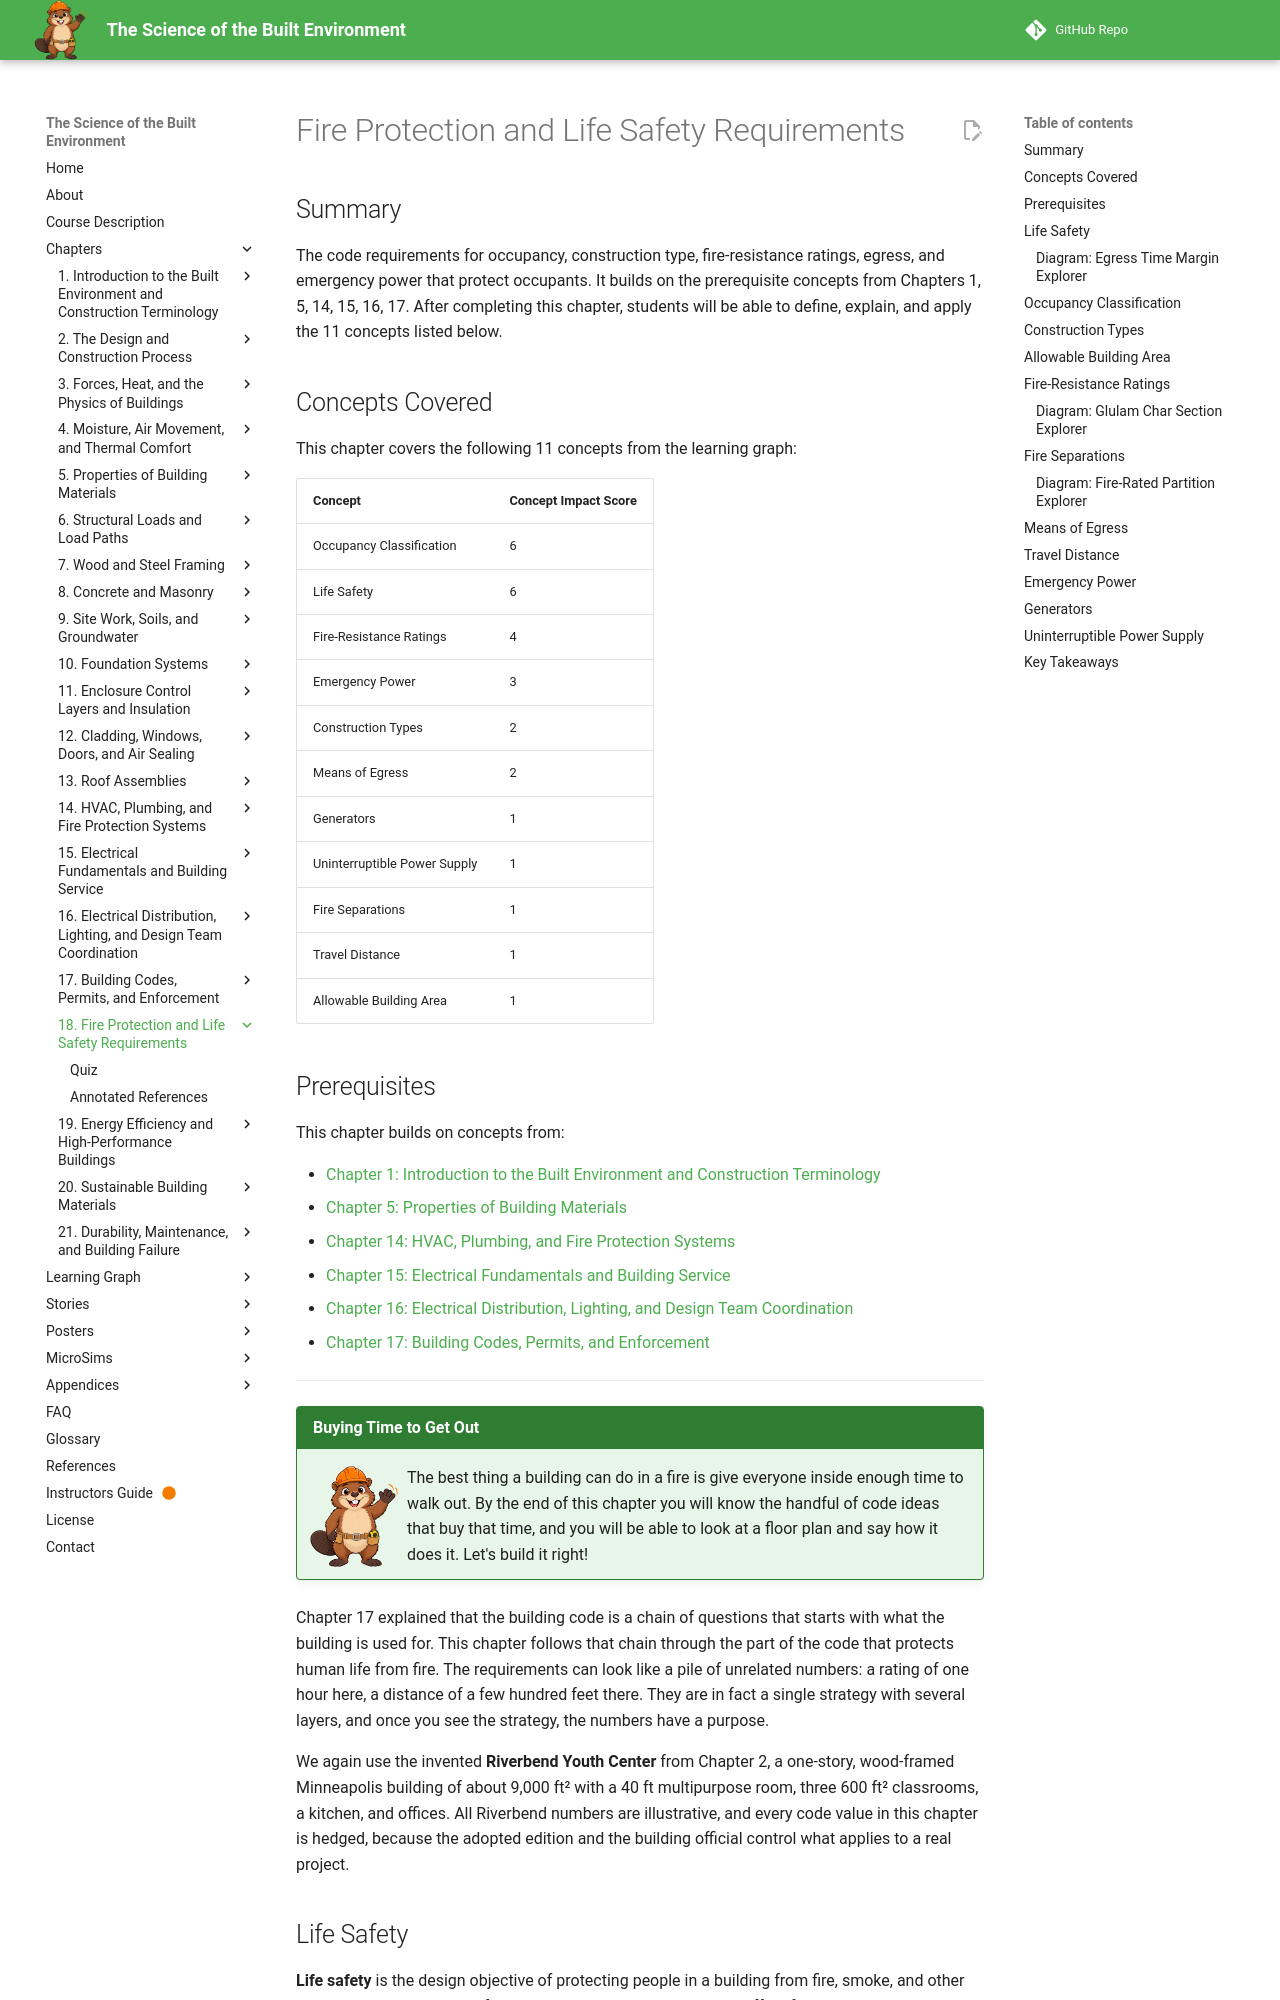

repository: dmccreary/science-of-the-built-envrionment · page: chapters/18-fire-life-safety/index.html · generator: mkdocs

---
title: Fire Protection and Life Safety Requirements
description: How occupancy classification, construction type, fire-resistance ratings, egress, and emergency power work together to give occupants time to escape a fire.
generated_by: claude skill chapter-content-generator
date: 2026-10-02 13:57:44
version: 1.10
---

# Fire Protection and Life Safety Requirements

## Summary

The code requirements for occupancy, construction type, fire-resistance ratings, egress, and emergency power that protect occupants. It builds on the prerequisite concepts from Chapters 1, 5, 14, 15, 16, 17. After completing this chapter, students will be able to define, explain, and apply the 11 concepts listed below.

## Concepts Covered

This chapter covers the following 11 concepts from the learning graph:

| Concept | Concept Impact Score |
|---------|-----------------------|
| Occupancy Classification | 6 |
| Life Safety | 6 |
| Fire-Resistance Ratings | 4 |
| Emergency Power | 3 |
| Construction Types | 2 |
| Means of Egress | 2 |
| Generators | 1 |
| Uninterruptible Power Supply | 1 |
| Fire Separations | 1 |
| Travel Distance | 1 |
| Allowable Building Area | 1 |

## Prerequisites

This chapter builds on concepts from:

- [Chapter 1: Introduction to the Built Environment and Construction Terminology](../01-intro-terminology/index.md)
- [Chapter 5: Properties of Building Materials](../05-material-properties/index.md)
- [Chapter 14: HVAC, Plumbing, and Fire Protection Systems](../14-hvac-plumbing-fire/index.md)
- [Chapter 15: Electrical Fundamentals and Building Service](../15-electrical-fundamentals/index.md)
- [Chapter 16: Electrical Distribution, Lighting, and Design Team Coordination](../16-electrical-distribution-design/index.md)
- [Chapter 17: Building Codes, Permits, and Enforcement](../17-building-codes-permits/index.md)

---

!!! mascot-welcome "Buying Time to Get Out"
    ![Beau waving welcome](../../img/mascot/welcome.png){ class="mascot-admonition-img" }
    The best thing a building can do in a fire is give everyone inside enough time to walk out. By the end of this chapter you will know the handful of code ideas that buy that time, and you will be able to look at a floor plan and say how it does it. Let's build it right!

Chapter 17 explained that the building code is a chain of questions that starts with what the building is used for. This chapter follows that chain through the part of the code that protects human life from fire. The requirements can look like a pile of unrelated numbers: a rating of one hour here, a distance of a few hundred feet there. They are in fact a single strategy with several layers, and once you see the strategy, the numbers have a purpose.

We again use the invented **Riverbend Youth Center** from Chapter 2, a one-story, wood-framed Minneapolis building of about 9,000 ft² with a 40 ft multipurpose room, three 600 ft² classrooms, a kitchen, and offices. All Riverbend numbers are illustrative, and every code value in this chapter is hedged, because the adopted edition and the building official control what applies to a real project.
